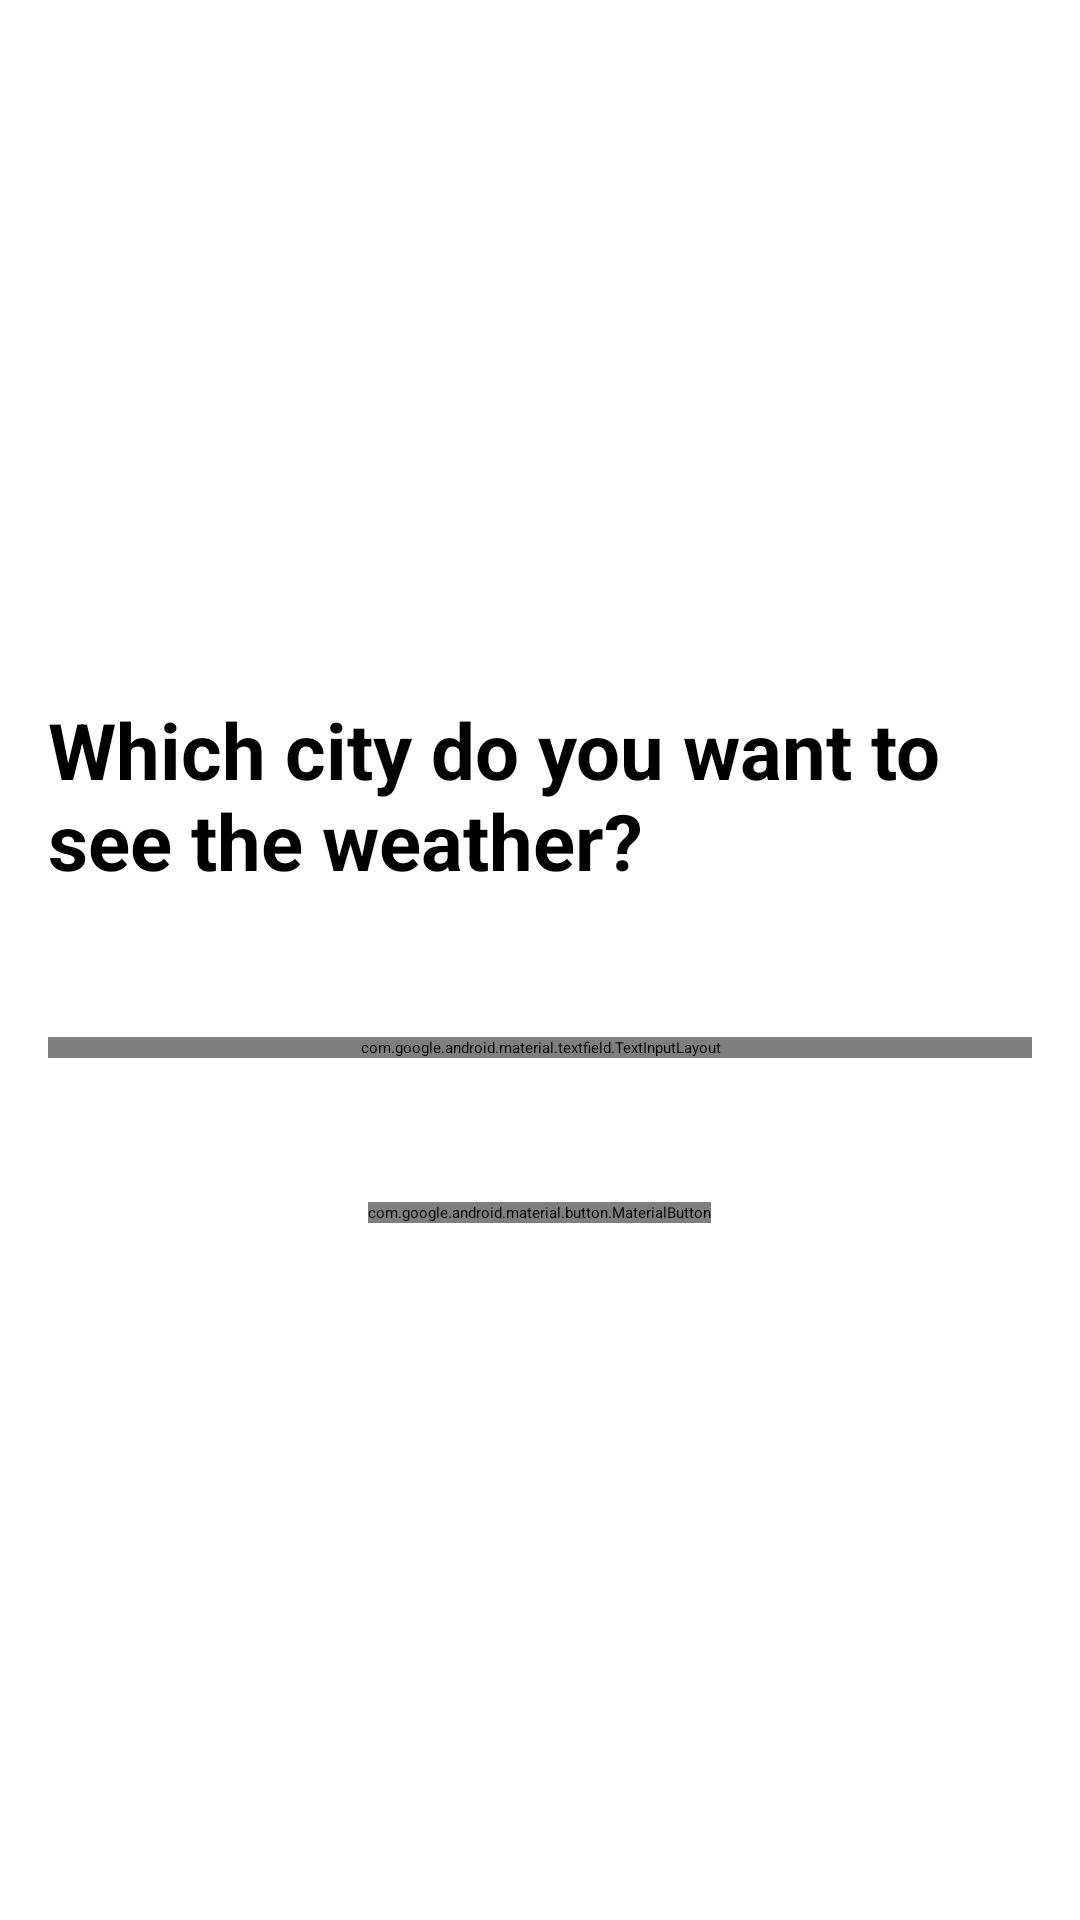

This screen was rendered from an Android layout file. Write that file and the resources it references.
<!-- AndroidManifest.xml: application theme Theme.MySplash -->
<!-- res/layout/fragment_home.xml -->
<?xml version="1.0" encoding="utf-8"?>
<FrameLayout
    xmlns:android="http://schemas.android.com/apk/res/android"
    xmlns:tools="http://schemas.android.com/tools"
    android:layout_width="match_parent"
    android:layout_height="match_parent"
    tools:context=".presentation.home.HomeFragment">

    <ProgressBar
        android:id="@+id/homeProgress"
        android:layout_width="wrap_content"
        android:layout_height="wrap_content"
        android:layout_gravity="center"
        android:visibility="gone"/>

    <LinearLayout
        android:id="@+id/homeContainer"
        android:layout_width="match_parent"
        android:layout_height="match_parent"
        android:gravity="center_vertical"
        android:orientation="vertical"
        android:padding="16dp">

        <TextView
            android:layout_width="wrap_content"
            android:layout_height="wrap_content"
            android:layout_gravity="center"
            android:layout_marginBottom="48dp"
            android:text="@string/title_main_fragment"
            android:textSize="26sp"
            android:textStyle="bold" />

        <com.google.android.material.textfield.TextInputLayout
            android:id="@+id/cityNameTil"
            android:layout_width="match_parent"
            android:layout_height="wrap_content"
            android:hint="@string/city_name_hint">

            <com.google.android.material.textfield.TextInputEditText
                android:id="@+id/cityNameTiet"
                style="@style/Widget.Material3.TextInputEditText.OutlinedBox"
                android:layout_width="match_parent"
                android:layout_height="wrap_content" />

        </com.google.android.material.textfield.TextInputLayout>

        <com.google.android.material.button.MaterialButton
            android:id="@+id/searchBtn"
            android:layout_width="wrap_content"
            android:layout_height="wrap_content"
            android:layout_gravity="center"
            android:layout_marginTop="48dp"
            android:text="@string/search_button" />

    </LinearLayout>

</FrameLayout>
<!-- resources referenced by this layout -->
<resources>
  <string name="city_name_hint">City Name</string>
  <string name="search_button">Search</string>
  <string name="title_main_fragment">Which city do you want to see the weather?</string>
  <style name="Theme.MySplash" parent="Theme.SplashScreen">
          <item name="windowSplashScreenBackground">@color/blue_sky</item>
          <item name="windowSplashScreenAnimatedIcon">@drawable/ic_weather_50</item>
          <item name="splashScreenIconSize">100dp</item>
          <item name="postSplashScreenTheme">@style/Theme.WeatherApp</item>
          <item name="windowSplashScreenAnimationDuration">1000</item>
      </style>
  <color name="blue_sky">#81D4FA</color>
  <!-- drawable ic_weather_50: vector/xml drawable (drawable, 13239 chars, omitted) -->
  <style name="Theme.WeatherApp" parent="Base.Theme.WeatherApp" />
  <style name="Base.Theme.WeatherApp" parent="Theme.Material3.DayNight.NoActionBar">
          
          
      </style>
</resources>
